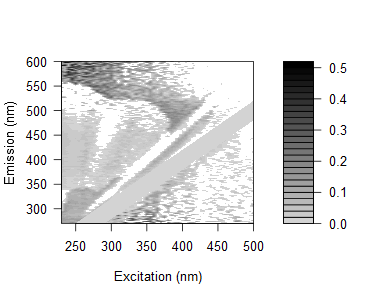

The data file committed next to this chart (first rows):
0.140354126265535, 0.16801467451781, 0.154784828136592, 0.131866645198187, 0.136440311564365, 0.128033428479133, 0.128102339839896, 0.142564219800919, 0.129408626811946, 0.12311608323312, 0.0846344638979285, 0.0878559732320635, 0.0812233875517268, 0.0502156290907591, 0.0697301149261083, 0.109543852320805, 0.30186245407368, 0.378152598870619, 0.369027052924879, 0.384884364576138, 0.305387743381481, 0.106149826652, 0.256721786631841, 0.333946575640418
0.1558, 0.123, 0.1342, 0.19, 0.1224, 0.1275, 0.1225, 0.1172, 0.1129, 0.1006, 0.09502, 0.08376, 0.07738, 0.01193, 0.05143, 0.1049, 0.02044, 0.1045, 0.3339, 0.03038, 0.007467, 0.2642, 0.3259, 0.02229
0.1271, 0.1134, 0.1086, 0.124, 0.08741, 0.1021, 0.1005, 0.1117, 0.1122, 0.09852, 0.09508, 0.06691, 0.061, 0.08468, 0.01717, 0.07425, 0.07226, 0.1163, -0.02252, -0.01073, -0.2029, 0.002695, -0.2686, 0.2394
0.1335, 0.1229, 0.1129, 0.08051, 0.1116, 0.1755, 0.1073, 0.1057, 0.1181, 0.09296, 0.09162, 0.07426, 0.06846, 0.06281, 0.05704, 0.07437, 0.04757, 0.08288, -0.0216, 0.2688, 0.2758, 0.069, -0.0009093, -0.09265
0.1298, 0.1363, 0.1242, 0.1219, 0.1414, 0.1299, 0.1449, 0.1197, 0.1314, 0.1162, 0.0978, 0.09363, 0.08318, 0.07755, 0.07192, 0.1641, 0.003597, 0.02907, 0.09429, 0.01948, 0.325, 0.2424, 0.02749, 0.2229
0.1396, 0.1251, 0.09299, 0.1303, 0.1148, 0.1174, 0.1308, 0.1061, 0.103, 0.1018, 0.09269, 0.1069, 0.07751, 0.07088, 0.0744, 0.04466, 0.2915, 0.03537, -0.01811, 0.2852, 0.3286, -0.01242, 0.1843, 0.003461
0.1163, 0.1083, 0.09504, 0.08883, 0.07435, 0.09788, 0.08331, 0.07949, 0.1123, 0.1067, 0.08234, 0.08295, 0.06042, 0.0528, 0.06597, 0.03712, 0.05829, 0.04435, 0.02051, -0.01433, 0.02267, 0.04141, 0.02286, 0.01818
0.1169, 0.1008, 0.1077, 0.1017, 0.09439, 0.1108, 0.07647, 0.1067, 0.1052, 0.09204, 0.08475, 0.08111, 0.07411, 0.04138, 0.06245, 0.04269, 0.06311, 0.03492, 0.03379, 0.01299, 0.216, 0.2497, 0.01009, 0.2259
0.1054, 0.06868, 0.09258, 0.0598, 0.07981, 0.08344, 0.04709, 0.07959, 0.1021, 0.09748, 0.03825, 0.06073, 0.04121, 0.02291, 0.03448, 0.0314, 0.3132, 0.05643, 0.2396, 0.02846, -0.009334, 0.2265, -0.193, -0.03552
0.1229, 0.1122, 0.07827, 0.07117, 0.07077, 0.06912, 0.04084, -0.004775, 0.09442, 0.1157, 0.08318, 0.07188, 0.05766, 0.02981, 0.0467, 0.02839, 0.02459, 0.02191, 0.01168, 0.008373, 0.04654, 0.1354, 0.01469, -0.006134
0.09583, 0.08942, 0.07637, 0.1011, 0.06902, 0.06242, 0.0763, 0.02752, 0.07854, 0.0783, 0.06779, 0.01412, 0.04792, 0.04521, 0.007777, 0.01999, 0.0173, 0.01482, 0.005079, 0.01017, 0.2063, 0.2513, -0.006651, -0.2098
0.1442, 0.0937, 0.09054, 0.09302, 0.08939, 0.08456, 0.06863, 0.05069, 0.0781, 0.0916, 0.06383, 0.075, 0.04671, 0.04752, 0.01509, 0.02686, 0.02955, 0.0131, 0.282, 0.0166, 0.007994, 0.04838, 0.2023, -0.01556
0.1402, 0.1451, 0.09565, 0.07843, 0.0885, 0.08968, 0.09384, 0.01346, -0.03588, 0.1131, 0.1075, 0.0578, 0.02461, 0.05542, 0.004461, 0.03197, 0.0429, 0.01917, 0.03794, 0.0349, 0.09957, 0.02537, 0.02439, -0.007935
-0.006331, 0.1475, 0.09543, 0.0961, 0.09265, 0.1039, 0.09047, -0.05024, 0.002109, 0.08063, 0.08969, 0.05551, -0.05228, 0.05316, 0.002903, 0.009392, 0.02717, 0.004483, 0.02189, 0.02176, 0.2184, 0.005265, -0.02002, 0.1673
0.005417, 0.1195, 0.1102, 0.0756, 0.07231, 0.07342, 0.08176, 0.07382, -0.001162, 0.07962, 0.07738, 0.06491, 0.02857, 0.02139, 0.01842, -0.01802, 0.02578, 0.02974, 0.02748, 0.007478, 0.02387, 0.1903, 0.1901, -0.02156
-0.00255, 0.1305, 0.1091, 0.1015, 0.08857, 0.1172, 0.1045, 0.08342, -0.01467, -0.05216, 0.07627, 0.07071, 0.01771, -0.02566, 0.04587, 0.04424, -0.0002291, 0.01654, 0.02068, 0.006155, 0.005005, 0.02242, 0.2147, 0.1866
-0.004652, 0.128, 0.1124, 0.1063, 0.08185, 0.07734, 0.1067, 0.08504, -0.0506, -0.01838, 0.07461, 0.06742, 0.0143, 0.04571, 0.02297, -0.01499, 0.00487, 0.02056, 0.01975, 0.01753, 0.02684, 0.02103, 0.1465, 0.00803
-0.003792, 0.1237, 0.1127, 0.09753, 0.1166, 0.1032, 0.1031, 0.09739, -0.05769, -0.004876, 0.06174, 0.08002, 0.03362, -0.0007512, -0.01334, 0.02086, -0.03613, 0.01468, 0.01868, 0.02258, 0.03157, -0.002814, 0.009314, 0.1878
0.01005, 0.1264, 0.1465, 0.1061, 0.1056, 0.09252, 0.0924, 0.08578, 0.08503, -0.01782, -0.05972, 0.08367, 0.03844, 0.004844, 0.04706, 0.03111, -0.03627, 0.008205, 0.006725, 0.02167, 0.0309, 0.0192, 0.007953, 0.1029
-0.02014, 0.115, 0.08226, 0.08193, 0.08885, 0.0845, 0.1095, 0.1156, 0.07507, -0.07757, -0.04066, 0.04401, 0.01753, -0.00371, -0.03977, -0.01398, -0.02807, -0.04371, 0.005214, -0.00169, 0.01902, -0.002927, -0.1532, -0.01511
0.02069, 0.1389, 0.1202, 0.1012, 0.1251, 0.1004, 0.1321, 0.1, 0.09107, -0.03859, 0.004502, 0.05647, 0.05393, 0.02617, -0.0238, -0.004386, 0.03868, -0.05211, 0.02157, 0.02512, 0.01789, 0.03307, 0.006583, 0.0161
0.006368, -0.006257, 0.1431, 0.1055, 0.1228, 0.0895, 0.1105, 0.1042, 0.09527, 0.08037, -0.01429, -0.05922, 0.04647, 0.03704, 0.006087, 0.008982, 0.03176, -0.01756, -0.03121, 0.01915, 0.01791, 0.01693, 0.1627, 0.01612
-0.001527, -0.002033, 0.1464, 0.1142, 0.1079, 0.0958, 0.1143, 0.09346, 0.105, 0.09511, -0.0629, -0.02955, 0.02304, 0.0468, 0.01094, -0.01716, -0.01701, 0.02275, -0.01762, 0.01834, 0.01715, -0.009809, 0.01588, 0.1462
0.005269, 0.01504, 0.0974, 0.1038, 0.1034, 0.09258, 0.07607, 0.09036, 0.09519, 0.08009, -0.05626, -0.01677, 0.02534, 0.05704, 0.005113, -0.04133, -0.03486, 0.02244, -0.02322, 0.002897, 0.01155, 0.01038, 0.0104, 0.004519
-0.01466, -0.008272, 0.09596, 0.1022, 0.08858, 0.06671, 0.09004, 0.1058, 0.08067, 0.06614, -0.06309, -0.02903, -0.08158, 0.03786, 0.00358, -0.04182, -0.03327, -0.03271, -0.03294, -0.05995, -0.0036, -0.004256, -0.004801, -0.01041
0.01102, 0.01488, 0.09933, 0.09898, 0.09305, 0.1148, 0.1064, 0.1137, 0.0961, 0.1092, 0.09028, -0.05063, -0.02504, 0.007098, 0.04671, -0.0193, -0.03537, -0.02324, 0.02368, 0.01193, 0.02009, 0.01918, 0.01377, 0.008504
-0.02128, -0.03243, 0.05917, 0.0841, 0.0837, 0.07802, 0.09687, 0.09324, 0.06537, 0.07285, 0.09148, -0.07269, -0.04156, -0.02514, 0.01312, -0.02556, -0.05597, -0.0428, -0.02649, -0.04214, -0.03968, -0.00444, -0.004953, -0.01034
-0.01242, -0.007585, 0.1226, 0.08943, 0.08368, 0.09401, 0.1018, 0.05994, 0.08655, 0.09339, 0.08046, 0.06255, -0.03543, -0.07273, 0.03399, -0.009605, -0.03981, -0.01855, -0.03189, -0.002578, -0.02246, 0.009378, 0.008829, 0.008373
-0.00724, -0.01921, 0.05551, 0.0867, 0.1028, 0.05378, 0.0815, 0.0962, 0.06766, 0.1106, 0.09901, 0.05443, -0.06563, -0.04102, -0.01059, 0.02651, -0.01983, -0.03917, 0.02671, 0.01137, -0.03148, -0.003788, 0.0128, 0.003751
-0.0001032, -0.007851, 0.09394, 0.0969, 0.09134, 0.05502, 0.1124, 0.09422, 0.0734, 0.09897, 0.1374, 0.07905, -0.06035, -0.03085, -0.02518, 0.01583, -0.01034, -0.02496, -0.02742, -0.03049, -0.03065, -0.05023, 0.0124, 0.00351
-0.002471, 0.002212, 0.09396, 0.05818, 0.07618, 0.1053, 0.1358, 0.07134, 0.07282, 0.1429, 0.09571, 0.1149, 0.02243, -0.02095, -0.05594, 0.02991, 0.008141, 0.01105, -0.02456, -0.01392, 0.01779, -0.009528, 0.02034, 0.02008
-0.007687, -0.02399, 0.1088, 0.07755, 0.06221, 0.06761, 0.1132, 0.1006, 0.09386, 0.1013, 0.1023, 0.1133, 0.02225, -0.06368, -0.04045, -0.01716, 0.02596, -0.02894, -0.04191, -0.03046, -0.03006, -0.03071, -0.04116, 0.007229
0.007887, -0.009107, -0.01263, 0.1086, 0.1163, 0.07531, 0.08799, 0.07977, 0.07259, 0.1036, 0.1347, 0.1122, 0.04938, -0.06876, -0.03579, -0.01601, 0.04013, -0.03332, -0.007711, -0.02294, -0.02597, -0.02569, -0.02263, 0.01915
-6.61190375080467e-05, -0.007308, -0.01177, 0.08748, 0.08461, 0.1244, 0.1363, 0.09628, 0.1247, 0.08287, -0.003929, 0.09677, 0.06689, -0.00484, -0.03012, -0.02009, 0.00917, -0.002552, -0.03672, -0.04868, -0.05882, -0.0004288, -0.03053, -0.04117
-0.006903, -0.002554, -0.008628, 0.1009, 0.1146, 0.09638, 0.1539, 0.1042, 0.08479, 0.1052, 0.00523, 0.1033, 0.06251, 0.01839, -0.06209, -0.03999, 0.00491, 0.04543, -0.02388, -0.03598, -0.01781, -0.02128, -0.02176, -0.05633
0.02865, 0.007645, 0.008724, 0.02645, 0.1197, 0.09912, 0.03392, 0.1374, 0.08988, 0.0065, 0.02874, 0.04449, 0.1022, 0.04495, 0.00425, -0.01668, -0.002865, 0.03299, 0.03929, -0.0276, -0.04307, -0.005727, -0.005195, 0.01042
0.01524, 0.01464, 0.01928, -0.01902, 0.02953, 0.08821, 0.0314, 0.1278, 0.02179, 0.006844, 0.01582, 0.04415, 0.1291, 0.09397, 0.01738, -0.02049, -0.001734, 0.0414, 0.03908, -0.03113, -0.05009, -0.008888, -0.004825, -0.009892
0.04564, 0.02955, 0.03475, 0.0351, 0.01229, 0.01765, 0.06196, 0.02171, 0.02855, 0.02431, 0.02369, 0.05294, 0.005688, 0.1063, 0.05234, -0.02843, -0.0373, 0.02954, 0.03095, 0.02597, -0.03462, 0.009652, 0.0175, 0.0177
0.03564, 0.01897, 0.009285, 0.006953, 0.01697, -0.005831, 0.03118, -0.001911, -0.02156, 0.0139, 0.01442, 0.03376, 0.02713, 0.1207, 0.0592, 0.02526, -0.01228, 0.009144, 0.06978, 0.02529, 0.01286, 0.005198, -0.03957, 0.00586
0.01992, 0.02887, -0.0005894, 0.01029, 0.002717, 0.03558, 0.01223, -0.0215, 0.008653, -0.02663, 0.02628, 0.02839, 0.02615, 0.1186, 0.06975, 0.02342, -0.02882, 0.005378, 0.05303, 0.01318, 0.005029, 0.01498, 0.001419, 0.001764
0.03317, 0.008516, 0.009354, 0.005681, 0.01246, -0.01757, 0.0491, -0.003914, -0.004501, 0.01167, -0.005358, 0.03153, 0.00491, 0.005803, 0.1096, 0.02687, -0.02848, -0.03649, 0.02604, 0.04277, 0.0373, 0.01143, 0.007786, -0.01355
0.03236, 0.03252, 0.01819, 0.01586, 0.04717, 0.02388, 0.009104, 0.03724, 0.02184, 0.008158, 0.04194, 0.0165, 0.01354, 0.01427, 0.1202, 0.05043, -0.07681, -0.008593, 0.01093, 0.06329, 0.02247, 0.02514, -0.05384, 0.004897
0.02173, 0.02616, 0.0032, 0.001112, 0.007648, -0.01654, 0.03639, -0.003391, 0.007389, 0.007006, 0.003133, 0.01456, 0.01687, -0.006375, 0.1099, 0.09154, 0.02091, -0.02033, 0.01511, 0.03752, 0.03596, 0.02106, 1.99727053626043e-05, -0.01047
0.03183, 0.03193, 0.01394, 0.02796, 0.01618, 0.0005891, 0.0009401, 0.01302, 0.008184, -0.008783, 0.03908, 0.02249, 0.03542, 0.005575, 0.116, 0.09455, 0.03536, -0.03818, -0.03805, 0.03389, 0.06306, 0.04842, 0.01743, 0.006992
0.03045, 0.02105, 0.01227, 0.0135, 0.02793, 0.03459, 0.004892, -0.02433, 0.007987, 0.01496, 0.02197, 0.03692, 0.008081, 0.01276, 0.1219, 0.1006, 0.04581, -0.07614, -0.0269, 0.01608, 0.0417, 0.03709, 0.01333, -0.0003304
0.03866, 0.03008, 0.01663, 0.009869, 0.04397, 0.01466, 0.05343, 0.01811, -0.0001628, 0.03028, 0.02587, 0.009783, 0.03116, 0.001796, 0.007775, 0.1181, 0.05943, 0.02206, -0.01957, 0.009368, 0.03479, 0.04336, 0.0264, 0.009765
0.02867, 0.02028, 0.007802, 0.009658, 0.02311, 0.0172, 0.03288, 0.0054, 0.01451, 0.02127, 0.03352, 0.01231, 0.01905, -0.002612, 0.01503, 0.1126, 0.09821, 0.02811, -0.0403, -0.06436, 0.03087, 0.03308, 0.03567, 0.0127
0.03751, 0.007482, 0.01601, 0.009414, 0.007176, 0.01355, 0.01617, -0.01541, 0.0001354, 0.009064, 0.02511, 0.01207, 0.01532, 0.03143, 0.007461, 0.00661, 0.101, 0.05243, -0.07922, -0.0295, 0.02105, 0.07125, 0.0417, 0.01581
0.05557, 0.04709, 0.03896, 0.0232, 0.02093, 0.03494, 0.04146, -0.009393, 0.03232, 0.02955, 0.02601, 0.05505, 0.03463, 0.04352, 0.03773, 0.02573, -0.0006932, -0.01878, -0.07166, -0.001833, -0.07884, 0.06179, 0.06122, 0.04218
0.0291, 0.02468, 0.02137, 0.03059, 0.02015, 0.01872, 0.04442, 0.01814, 0.04303, 0.01719, 0.006801, 0.02428, 0.01593, 0.02386, 0.01166, 0.01788, 0.01679, -0.01162, 0.03977, -0.01564, -0.06148, 0.04512, 0.03833, 0.05717
0.04165, 0.03719, 0.02933, 0.03084, 0.01989, 0.01793, 0.02431, 0.05089, 0.007099, 0.01657, 0.009214, 0.01632, 0.04828, 0.01695, 0.0184, -0.0002907, -0.007942, 0.008594, -0.05835, -0.0489, -0.0254, 0.01988, 0.04743, 0.04746
0.03591, 0.02781, 0.02454, 0.02235, 0.03145, 0.01819, 0.04732, 0.04046, 0.007839, 0.001959, 0.0277, 0.009123, 0.01548, 0.02799, 0.02957, 0.01768, 0.01984, 0.001897, -0.05108, -0.0687, -0.01237, 0.01353, 0.08709, 0.05961
0.04743, 0.02877, 0.02482, 0.03006, 0.02844, 0.01792, 0.04307, 0.02873, 0.003481, 0.00264, -0.00168, 0.001363, 0.02604, 0.04216, 0.03254, 0.006977, 0.0164, -0.001546, 0.007771, -0.06892, -0.022, -0.07302, 0.04059, 0.08094
0.04916, 0.04539, 0.0326, 0.03033, 0.03613, 0.03473, 0.04849, 0.00643, 0.06505, -0.01207, 0.01631, 0.03496, 0.04814, 0.02469, 0.03325, 0.01426, 0.03366, 0.02224, 0.01123, -0.04622, -0.03781, -0.01888, 0.02816, 0.08678
0.04369, 0.04005, 0.02804, 0.02953, 0.02793, 0.03024, 0.06635, 0.05066, 0.03376, -0.009225, 0.03379, 0.008675, 0.03301, 0.02073, 0.0228, 0.03834, 0.01291, 0.0219, -0.004967, -0.03678, -0.07298, -0.01899, -0.07576, 0.08924
0.0485, 0.04848, 0.04498, 0.0341, 0.03616, 0.04585, 0.03299, 0.05456, 0.02618, -0.005631, 0.01209, 0.02672, 0.02954, 0.05233, 0.03677, 0.04221, 0.01994, 0.02853, 0.02081, -0.02716, -0.06367, -0.01254, -0.06907, 0.04307
0.03941, 0.02712, 0.02391, 0.01755, 0.02328, 0.03664, 0.02435, 0.03526, 0.04757, -0.003234, 0.004128, 0.012, 0.04287, 0.05202, 0.04321, 0.0486, 0.03659, 0.01141, -0.0213, -0.02738, -0.05153, -0.06555, -0.07171, 0.02731
0.05153, 0.03492, 0.03164, 0.02888, 0.0273, 0.03326, 0.05787, 0.02261, -0.01198, 0.01505, -0.01829, 0.02156, 0.0491, 0.04108, 0.04321, 0.05197, 0.03993, 0.03473, 0.007516, -0.0273, -0.04831, -0.07781, -0.01911, -0.07933
0.06223, 0.04764, 0.04419, 0.04544, 0.04695, 0.05289, 0.07745, 0.03766, -0.00831, 0.008215, 0.008265, 0.007371, 0.04567, 0.04191, 0.07459, 0.0662, 0.05404, 0.01537, 0.007784, 0.02873, -0.03264, -0.06256, -0.01285, -0.07578
0.0389, 0.02804, 0.03202, 0.02978, 0.03906, 0.0289, 0.03501, 0.02202, 0.01714, -0.002831, -0.01037, 0.03515, -0.003849, 0.04423, 0.01556, 0.04587, 0.05018, 0.04131, -0.008289, 0.01901, 0.0002368, -0.05668, -0.07098, -0.08136
0.04597, 0.03518, 0.03551, 0.02912, 0.02754, 0.0329, 0.06813, 0.01692, 0.006669, -0.006729, 0.02825, 0.02801, 0.02367, 0.06803, 0.04997, 0.02481, 0.04316, -0.02397, -0.02708, 0.02518, 0.006233, -0.05345, -0.07395, -0.06543
... 105 more rows
